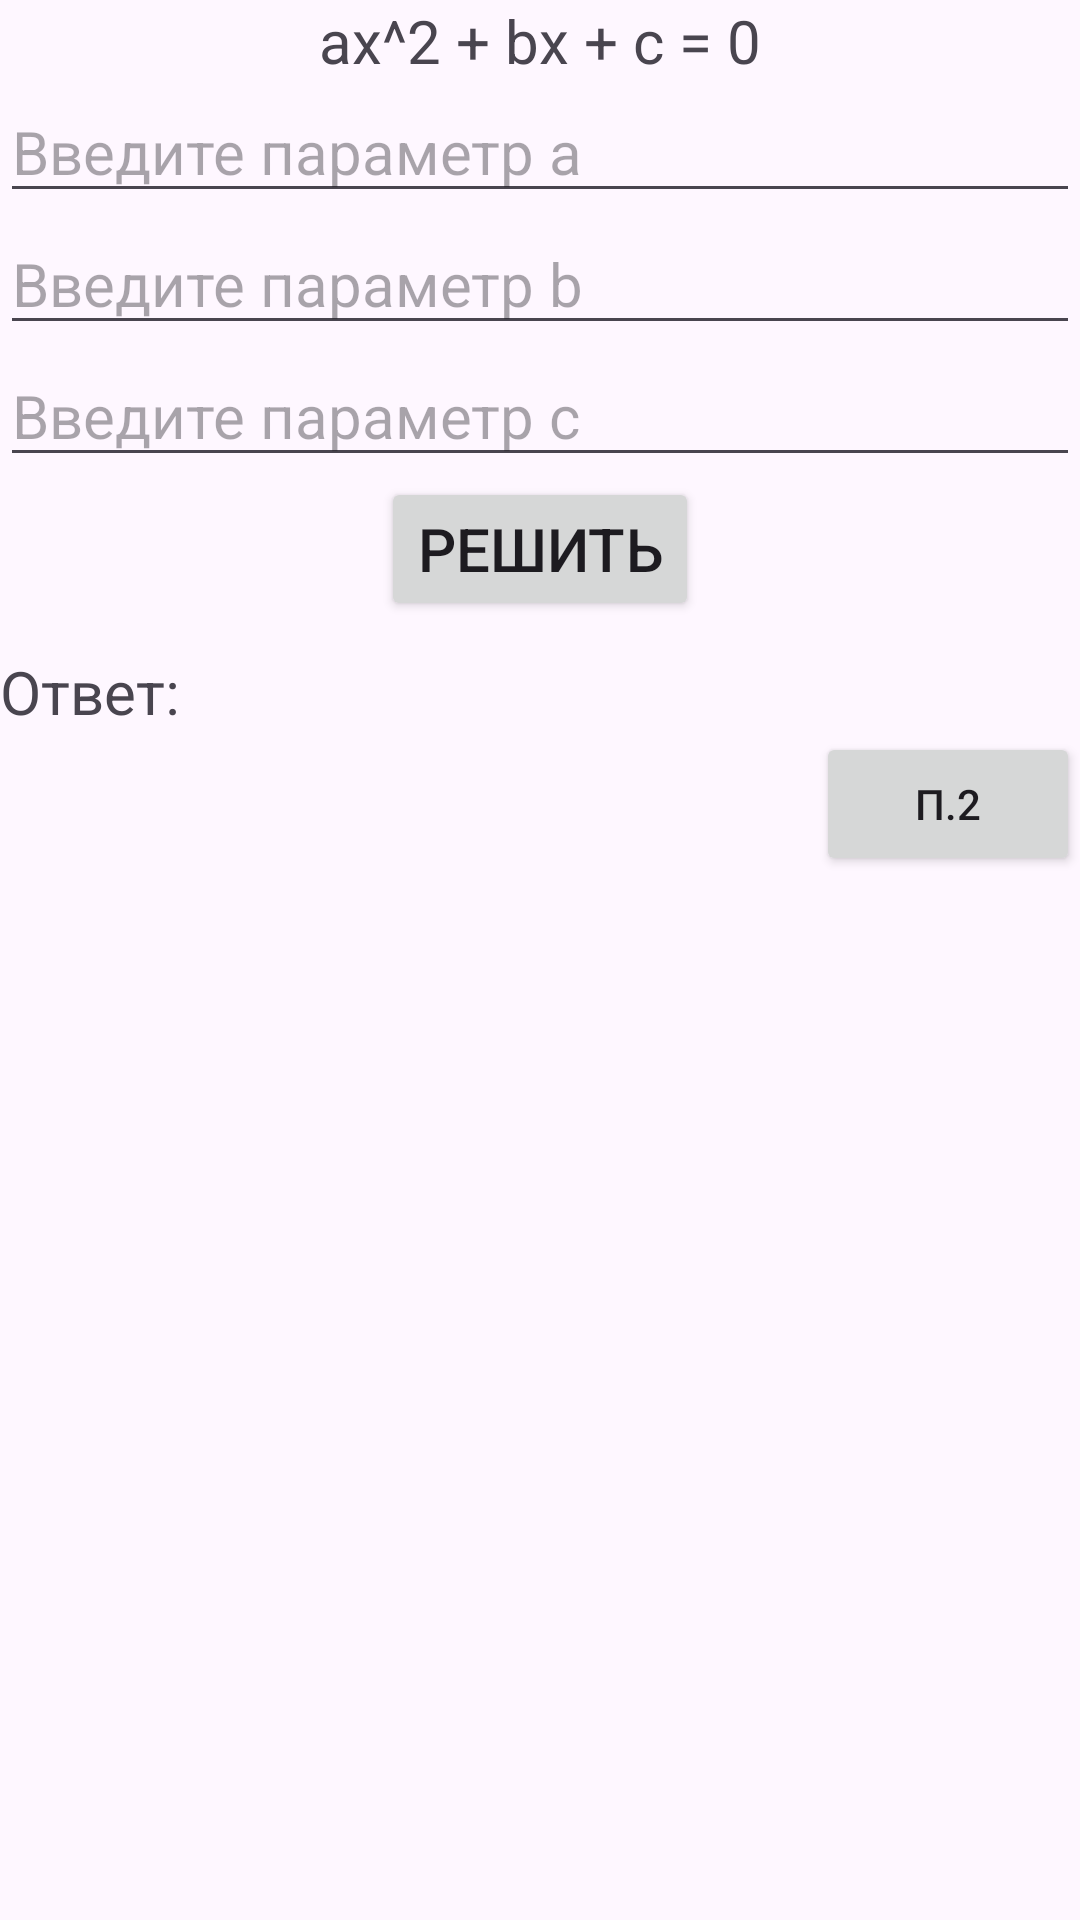

Here is an Android app screen rendered from its layout file. Give the layout XML and the strings, colors and styles it references.
<!-- AndroidManifest.xml: application theme Theme.MobDevLR2 -->
<!-- res/layout/activity_main.xml -->
<?xml version="1.0" encoding="utf-8"?>
    <LinearLayout xmlns:android="http://schemas.android.com/apk/res/android"
        android:id="@+id/main"
        android:layout_width="match_parent"
        android:layout_height="match_parent"
        android:layout_margin="20dp"
        android:orientation="vertical"
        android:padding="0dp">

        <TextView
            android:layout_width="wrap_content"
            android:layout_height="wrap_content"
            android:layout_gravity="center_horizontal"
            android:text="ax^2 + bx + c = 0"
            android:textSize="20sp" />

        <EditText
            android:id="@+id/paramAEditText"
            android:layout_width="match_parent"
            android:layout_height="wrap_content"
            android:hint="Введите параметр a"
            android:inputType="numberSigned|numberDecimal"
            android:textSize="20sp" />

        <EditText
            android:id="@+id/paramBEditText"
            android:layout_width="match_parent"
            android:layout_height="wrap_content"
            android:hint="Введите параметр b"
            android:inputType="numberSigned|numberDecimal"
            android:textSize="20sp" />

        <EditText
            android:id="@+id/paramCEditText"
            android:layout_width="match_parent"
            android:layout_height="wrap_content"
            android:hint="Введите параметр c"
            android:inputType="numberSigned|numberDecimal"
            android:textSize="20sp" />

        <Button
            android:layout_width="wrap_content"
            android:layout_height="wrap_content"
            android:layout_gravity="center_horizontal"
            android:onClick="calculate"
            android:text="Решить"
            android:textSize="20sp" />

        <TextView
            android:id="@+id/answerTextView"
            android:layout_width="match_parent"
            android:layout_height="wrap_content"
            android:layout_marginTop="10dp"
            android:text="Ответ: "
            android:textSize="20sp" />

        <Button
            android:id="@+id/p2Button"
            android:layout_width="wrap_content"
            android:layout_height="wrap_content"
            android:layout_gravity="right"
            android:onClick="switchToP2"
            android:text="п.2" />

    </LinearLayout>
<!-- resources referenced by this layout -->
<resources>
  <style name="Theme.MobDevLR2" parent="Base.Theme.MobDevLR2" />
  <style name="Base.Theme.MobDevLR2" parent="Theme.Material3.DayNight.NoActionBar">
          
          
      </style>
</resources>
